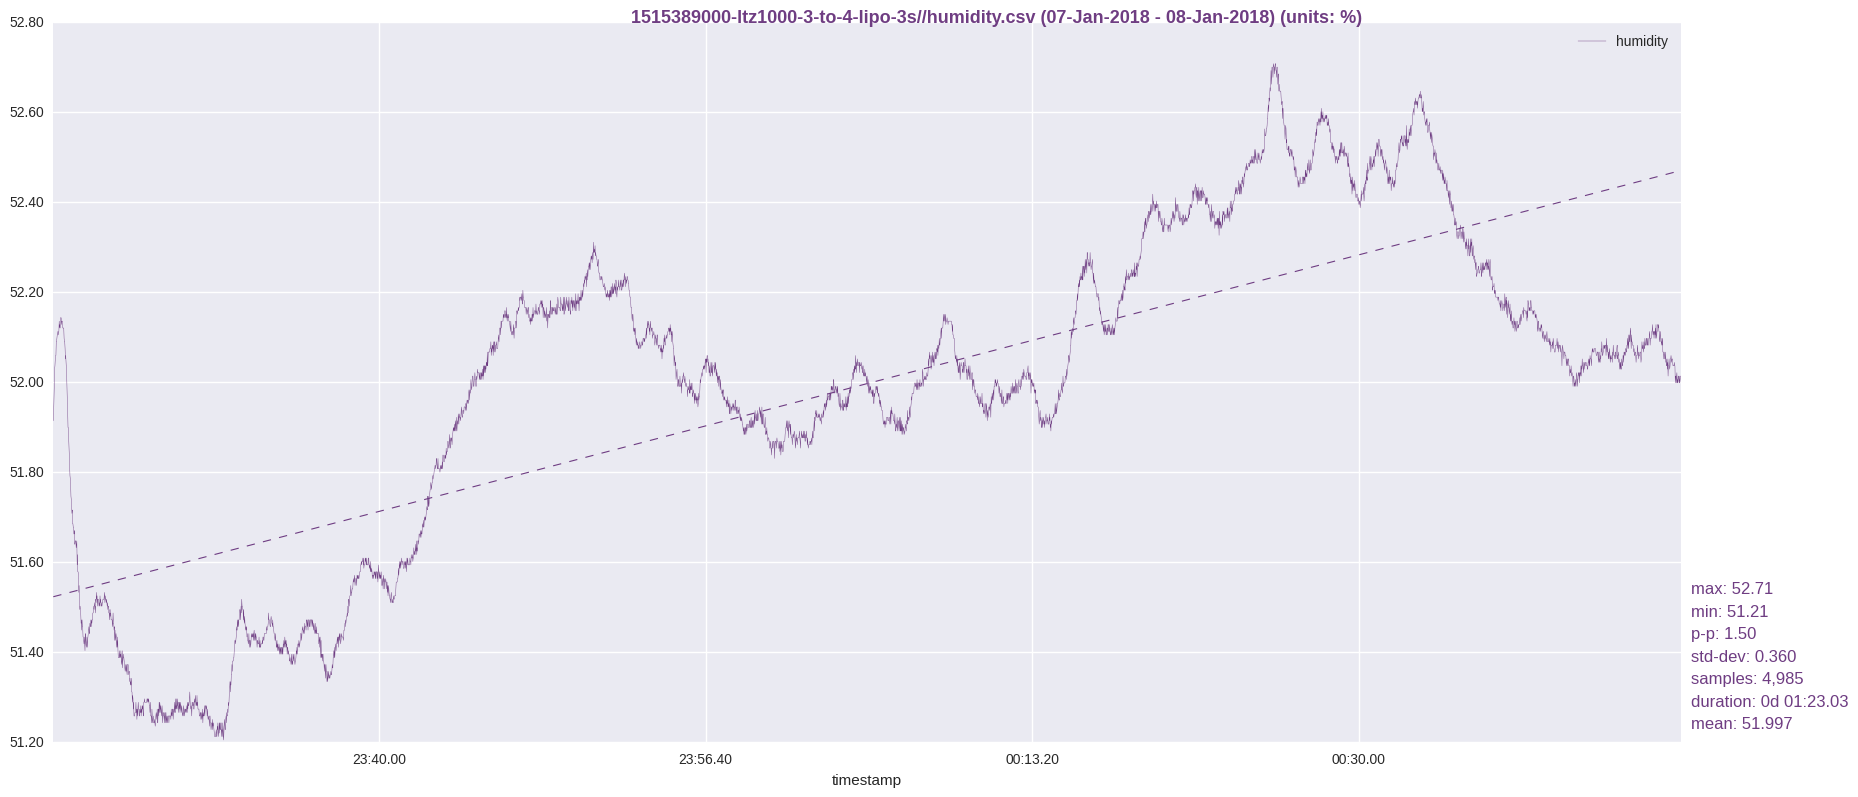

The table this chart was drawn from, first rows:
timestamp, humidity
1515389002, 51.91
1515389003, 51.93
1515389004, 51.96
1515389005, 51.99
1515389006, 52.03
1515389007, 52.04
1515389008, 52.05
1515389009, 52.06
1515389010, 52.06
1515389011, 52.09
1515389012, 52.09
1515389013, 52.1
1515389014, 52.11
1515389015, 52.11
1515389016, 52.11
1515389017, 52.11
1515389018, 52.11
1515389019, 52.11
1515389020, 52.14
1515389021, 52.12
1515389022, 52.13
1515389023, 52.12
1515389024, 52.14
1515389025, 52.14
1515389026, 52.14
1515389027, 52.13
1515389028, 52.14
1515389029, 52.14
1515389030, 52.14
1515389031, 52.12
1515389032, 52.12
1515389033, 52.12
1515389034, 52.12
1515389035, 52.1
1515389036, 52.09
1515389037, 52.09
1515389038, 52.08
1515389039, 52.05
1515389040, 52.06
1515389041, 52.04
1515389042, 52.03
1515389043, 52.01
1515389044, 51.98
1515389045, 51.95
1515389046, 51.94
1515389047, 51.9
1515389048, 51.9
1515389049, 51.88
1515389050, 51.85
1515389051, 51.84
1515389052, 51.81
1515389053, 51.79
1515389054, 51.78
1515389055, 51.78
1515389056, 51.75
1515389057, 51.74
1515389058, 51.72
1515389059, 51.71
1515389060, 51.72
1515389061, 51.69
... 4,925 more rows
